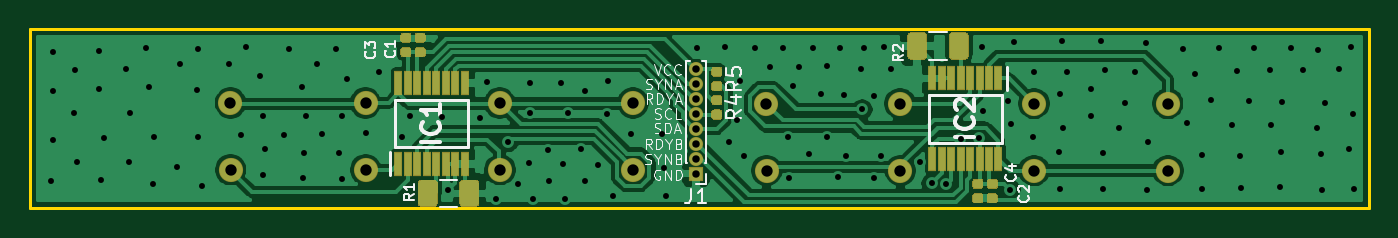
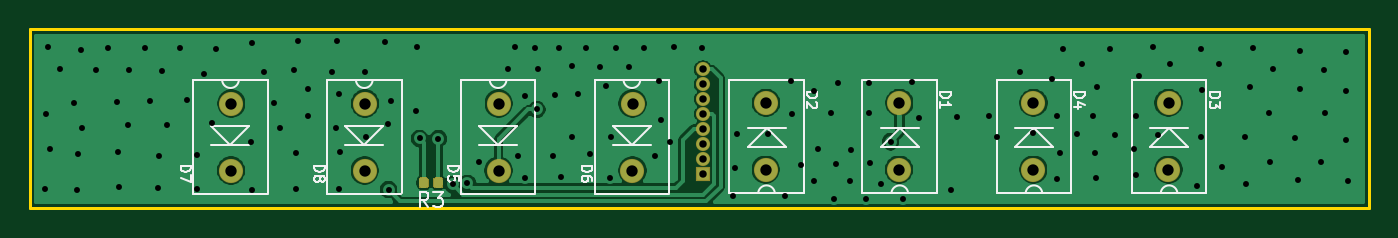
Circuit board: 11 layer files. Board 90.0 x 12.0 mm.
- bottom_copper: rev0-B_Cu.gbl (51097 bytes)
- bottom_mask: rev0-B_Mask.gbs (2008 bytes)
- paste: rev0-B_Paste.gbp (1160 bytes)
- bottom_silk: rev0-B_SilkS.gbo (10566 bytes)
- outline: rev0-Edge_Cuts.gm1 (897 bytes)
- top_copper: rev0-F_Cu.gtl (77954 bytes)
- top_mask: rev0-F_Mask.gts (7738 bytes)
- paste: rev0-F_Paste.gtp (6880 bytes)
- top_silk: rev0-F_SilkS.gto (16209 bytes)
- drill: rev0-NPTH.drl (304 bytes)
- drill: rev0-PTH.drl (3534 bytes)

=== bottom_copper: rev0-B_Cu.gbl (51097 bytes, source omitted) ===
=== bottom_mask: rev0-B_Mask.gbs ===
%TF.GenerationSoftware,KiCad,Pcbnew,(5.1.6-0-10_14)*%
%TF.CreationDate,2020-06-29T16:19:24+02:00*%
%TF.ProjectId,rev0,72657630-2e6b-4696-9361-645f70636258,rev?*%
%TF.SameCoordinates,Original*%
%TF.FileFunction,Soldermask,Bot*%
%TF.FilePolarity,Negative*%
%FSLAX46Y46*%
G04 Gerber Fmt 4.6, Leading zero omitted, Abs format (unit mm)*
G04 Created by KiCad (PCBNEW (5.1.6-0-10_14)) date 2020-06-29 16:19:24*
%MOMM*%
%LPD*%
G01*
G04 APERTURE LIST*
%ADD10O,0.950000X0.950000*%
%ADD11R,0.950000X0.950000*%
%ADD12C,1.624000*%
G04 APERTURE END LIST*
D10*
%TO.C,J1*%
X147637500Y-83106500D03*
X147637500Y-84106500D03*
X147637500Y-85106500D03*
X147637500Y-86106500D03*
X147637500Y-87106500D03*
X147637500Y-88106500D03*
X147637500Y-89106500D03*
D11*
X147637500Y-90106500D03*
%TD*%
%TO.C,R3*%
G36*
G01*
X166052800Y-90926300D02*
X166052800Y-90531300D01*
G75*
G02*
X166225300Y-90358800I172500J0D01*
G01*
X166570300Y-90358800D01*
G75*
G02*
X166742800Y-90531300I0J-172500D01*
G01*
X166742800Y-90926300D01*
G75*
G02*
X166570300Y-91098800I-172500J0D01*
G01*
X166225300Y-91098800D01*
G75*
G02*
X166052800Y-90926300I0J172500D01*
G01*
G37*
G36*
G01*
X165082800Y-90926300D02*
X165082800Y-90531300D01*
G75*
G02*
X165255300Y-90358800I172500J0D01*
G01*
X165600300Y-90358800D01*
G75*
G02*
X165772800Y-90531300I0J-172500D01*
G01*
X165772800Y-90926300D01*
G75*
G02*
X165600300Y-91098800I-172500J0D01*
G01*
X165255300Y-91098800D01*
G75*
G02*
X165082800Y-90926300I0J172500D01*
G01*
G37*
%TD*%
D12*
%TO.C,D8*%
X170355260Y-89903300D03*
X170342560Y-85407500D03*
%TD*%
%TO.C,D7*%
X179346860Y-89903300D03*
X179334160Y-85407500D03*
%TD*%
%TO.C,D6*%
X152372060Y-89903300D03*
X152359360Y-85407500D03*
%TD*%
%TO.C,D5*%
X161363660Y-89903300D03*
X161350960Y-85407500D03*
%TD*%
%TO.C,D4*%
X125427740Y-85356700D03*
X125440440Y-89852500D03*
%TD*%
%TO.C,D3*%
X116347240Y-85356700D03*
X116359940Y-89852500D03*
%TD*%
%TO.C,D2*%
X143398240Y-85356700D03*
X143410940Y-89852500D03*
%TD*%
%TO.C,D1*%
X134444740Y-85356700D03*
X134457440Y-89852500D03*
%TD*%
M02*

=== paste: rev0-B_Paste.gbp ===
%TF.GenerationSoftware,KiCad,Pcbnew,(5.1.6-0-10_14)*%
%TF.CreationDate,2020-06-29T16:19:24+02:00*%
%TF.ProjectId,rev0,72657630-2e6b-4696-9361-645f70636258,rev?*%
%TF.SameCoordinates,Original*%
%TF.FileFunction,Paste,Bot*%
%TF.FilePolarity,Positive*%
%FSLAX46Y46*%
G04 Gerber Fmt 4.6, Leading zero omitted, Abs format (unit mm)*
G04 Created by KiCad (PCBNEW (5.1.6-0-10_14)) date 2020-06-29 16:19:24*
%MOMM*%
%LPD*%
G01*
G04 APERTURE LIST*
G04 APERTURE END LIST*
%TO.C,R3*%
G36*
G01*
X166102800Y-90901300D02*
X166102800Y-90556300D01*
G75*
G02*
X166250300Y-90408800I147500J0D01*
G01*
X166545300Y-90408800D01*
G75*
G02*
X166692800Y-90556300I0J-147500D01*
G01*
X166692800Y-90901300D01*
G75*
G02*
X166545300Y-91048800I-147500J0D01*
G01*
X166250300Y-91048800D01*
G75*
G02*
X166102800Y-90901300I0J147500D01*
G01*
G37*
G36*
G01*
X165132800Y-90901300D02*
X165132800Y-90556300D01*
G75*
G02*
X165280300Y-90408800I147500J0D01*
G01*
X165575300Y-90408800D01*
G75*
G02*
X165722800Y-90556300I0J-147500D01*
G01*
X165722800Y-90901300D01*
G75*
G02*
X165575300Y-91048800I-147500J0D01*
G01*
X165280300Y-91048800D01*
G75*
G02*
X165132800Y-90901300I0J147500D01*
G01*
G37*
%TD*%
M02*

=== bottom_silk: rev0-B_SilkS.gbo (10566 bytes, source omitted) ===
=== outline: rev0-Edge_Cuts.gm1 ===
%TF.GenerationSoftware,KiCad,Pcbnew,(5.1.6-0-10_14)*%
%TF.CreationDate,2020-06-29T16:19:24+02:00*%
%TF.ProjectId,rev0,72657630-2e6b-4696-9361-645f70636258,rev?*%
%TF.SameCoordinates,Original*%
%TF.FileFunction,Profile,NP*%
%FSLAX46Y46*%
G04 Gerber Fmt 4.6, Leading zero omitted, Abs format (unit mm)*
G04 Created by KiCad (PCBNEW (5.1.6-0-10_14)) date 2020-06-29 16:19:24*
%MOMM*%
%LPD*%
G01*
G04 APERTURE LIST*
%TA.AperFunction,Profile*%
%ADD10C,0.200000*%
%TD*%
G04 APERTURE END LIST*
D10*
X192870000Y-82423000D02*
X192870000Y-92423000D01*
X192870000Y-80423000D02*
X102869998Y-80423000D01*
X192870000Y-82423000D02*
X192870000Y-80423000D01*
X102870000Y-88423000D02*
X102870000Y-82423000D01*
X192870000Y-88423000D02*
X192870000Y-82423000D01*
X102870000Y-92423000D02*
X102870000Y-82423000D01*
X102869998Y-80423000D02*
X102870000Y-82423000D01*
X192880000Y-92440000D02*
X102880000Y-92440000D01*
M02*

=== top_copper: rev0-F_Cu.gtl (77954 bytes, source omitted) ===
=== top_mask: rev0-F_Mask.gts (7738 bytes, source omitted) ===
=== paste: rev0-F_Paste.gtp (6880 bytes, source omitted) ===
=== top_silk: rev0-F_SilkS.gto (16209 bytes, source omitted) ===
=== drill: rev0-NPTH.drl ===
M48
; DRILL file {KiCad (5.1.6-0-10_14)} date Monday, June 29, 2020 at 04:19:28 PM
; FORMAT={-:-/ absolute / metric / decimal}
; #@! TF.CreationDate,2020-06-29T16:19:28+02:00
; #@! TF.GenerationSoftware,Kicad,Pcbnew,(5.1.6-0-10_14)
; #@! TF.FileFunction,NonPlated,1,2,NPTH
FMAT,2
METRIC
%
G90
G05
T0
M30

=== drill: rev0-PTH.drl ===
M48
; DRILL file {KiCad (5.1.6-0-10_14)} date Monday, June 29, 2020 at 04:19:28 PM
; FORMAT={-:-/ absolute / metric / decimal}
; #@! TF.CreationDate,2020-06-29T16:19:28+02:00
; #@! TF.GenerationSoftware,Kicad,Pcbnew,(5.1.6-0-10_14)
; #@! TF.FileFunction,Plated,1,2,PTH
FMAT,2
METRIC
T1C0.400
T2C0.500
T3C0.762
%
G90
G05
T1
X104.292Y-90.576
X104.445Y-81.94
X104.445Y-84.531
X104.445Y-87.833
X105.867Y-86.055
X105.918Y-83.16
X106.07Y-89.306
X107.493Y-81.89
X107.493Y-84.43
X107.645Y-90.526
X107.848Y-87.732
X109.322Y-83.058
X109.525Y-89.306
X109.626Y-86.055
X110.693Y-81.686
X110.896Y-84.277
X111.15Y-90.83
X111.201Y-87.681
X112.776Y-89.662
X112.928Y-82.753
X114.097Y-84.48
X114.148Y-81.737
X114.148Y-87.681
X114.452Y-90.932
X116.23Y-82.753
X117.043Y-87.528
X117.399Y-81.636
X118.364Y-83.566
X118.567Y-86.208
X118.567Y-90.221
X118.669Y-88.443
X119.939Y-87.528
X120.294Y-81.737
X121.158Y-84.277
X121.209Y-90.373
X121.26Y-88.748
X121.412Y-86.208
X122.174Y-82.753
X122.53Y-87.427
X123.444Y-81.737
X123.647Y-88.748
X123.85Y-86.258
X123.85Y-90.475
X124.155Y-83.769
X125.425Y-87.376
X126.34Y-83.261
X127.864Y-87.63
X128.422Y-86.258
X130.556Y-86.309
X130.962Y-91.237
X133.147Y-86.36
X133.604Y-83.972
X134.163Y-91.796
X135.026Y-87.974
X135.687Y-90.78
X136.398Y-89.408
X136.449Y-86.055
X136.5Y-84.023
X136.652Y-91.796
X137.668Y-88.494
X137.77Y-90.627
X138.582Y-84.023
X138.684Y-89.459
X138.836Y-91.846
X139.04Y-86.055
X139.903Y-88.443
X140.157Y-84.582
X140.157Y-90.627
X141.072Y-89.56
X141.63Y-86.106
X141.732Y-83.871
X142.088Y-91.592
X143.256Y-87.478
X145.339Y-87.478
X145.491Y-89.764
X145.593Y-91.592
X147.676Y-81.686
X149.555Y-81.636
X149.86Y-87.986
X150.419Y-86.512
X150.571Y-83.871
X150.876Y-88.9
X151.587Y-81.686
X152.603Y-82.956
X153.467Y-81.686
X153.822Y-87.681
X153.873Y-90.373
X154.127Y-84.226
X154.584Y-82.956
X155.245Y-88.798
X155.499Y-81.686
X156.007Y-84.734
X156.464Y-82.906
X156.464Y-87.681
X157.175Y-90.322
X157.277Y-81.686
X157.582Y-84.836
X157.683Y-88.9
X158.699Y-83.109
X158.801Y-85.801
X158.902Y-81.686
X159.563Y-84.887
X159.563Y-90.373
X160.071Y-88.9
X160.274Y-81.636
X160.731Y-83.058
X162.662Y-89.357
X163.462Y-90.766
X164.46Y-90.84
X165.405Y-87.77
X166.675Y-87.745
X166.827Y-81.585
X166.929Y-85.903
X168.605Y-85.242
X168.758Y-91.186
X168.808Y-86.766
X169.012Y-81.28
X170.282Y-87.681
X170.332Y-83.261
X172.009Y-88.646
X172.11Y-84.785
X172.11Y-91.135
X172.212Y-81.178
X172.314Y-87.071
X172.568Y-83.261
X174.142Y-86.258
X174.193Y-84.43
X174.854Y-81.178
X174.955Y-88.697
X174.955Y-91.135
X175.108Y-83.16
X176.073Y-87.071
X176.479Y-85.395
X177.14Y-83.312
X177.902Y-81.331
X177.952Y-91.237
X178.003Y-87.986
X180.34Y-81.737
X180.645Y-86.716
X181.153Y-83.414
X181.661Y-88.849
X181.661Y-91.135
X182.27Y-85.192
X182.778Y-81.686
X183.642Y-86.817
X183.998Y-83.21
X184.201Y-88.951
X184.252Y-91.084
X184.76Y-85.242
X185.115Y-81.686
X186.233Y-83.16
X186.284Y-86.817
X186.842Y-91.034
X186.944Y-88.646
X186.995Y-85.293
X187.604Y-81.686
X188.417Y-83.16
X189.382Y-87.071
X189.433Y-81.788
X189.636Y-88.798
X189.687Y-91.237
X189.89Y-85.395
X190.805Y-83.058
X191.516Y-88.443
X191.618Y-81.636
X191.77Y-86.106
X191.821Y-91.135
T2
X147.637Y-83.106
X147.637Y-84.106
X147.637Y-85.106
X147.637Y-86.106
X147.637Y-87.106
X147.637Y-88.106
X147.637Y-89.106
X147.637Y-90.106
T3
X125.428Y-85.357
X125.44Y-89.852
X161.351Y-85.407
X161.364Y-89.903
X152.359Y-85.407
X152.372Y-89.903
X179.334Y-85.407
X179.347Y-89.903
X170.343Y-85.407
X170.355Y-89.903
X134.445Y-85.357
X134.457Y-89.852
X143.398Y-85.357
X143.411Y-89.852
X116.347Y-85.357
X116.36Y-89.852
T0
M30

